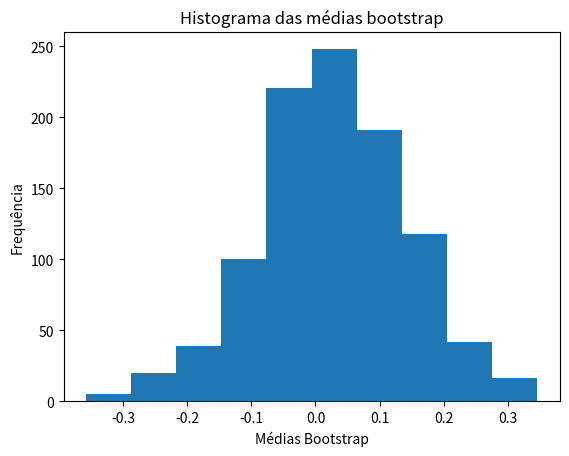

Recreate this plot in Python.
import numpy as np
import pandas as pd
import matplotlib.pyplot as plt

np.random.seed(123)
df = pd.DataFrame({"dados": np.random.normal(size=100)})


def calcular_erro_padrao_media(data, n_boot=1000):
    n = len(data)
    medias_boot = np.zeros(n_boot)
    for i in range(n_boot):
        bootstrap_sample = np.random.choice(data, size=n, replace=True)
        medias_boot[i] = np.mean(bootstrap_sample)
    return medias_boot


amostra_bootstrap = calcular_erro_padrao_media(df["dados"])

plt.hist(amostra_bootstrap)
plt.title("Histograma das médias bootstrap")
plt.xlabel("Médias Bootstrap")
plt.ylabel("Frequência")
plt.show()

desvio_padrao = np.std(amostra_bootstrap)
print(f"Desvio padrão das médias bootstrap: {desvio_padrao}")
